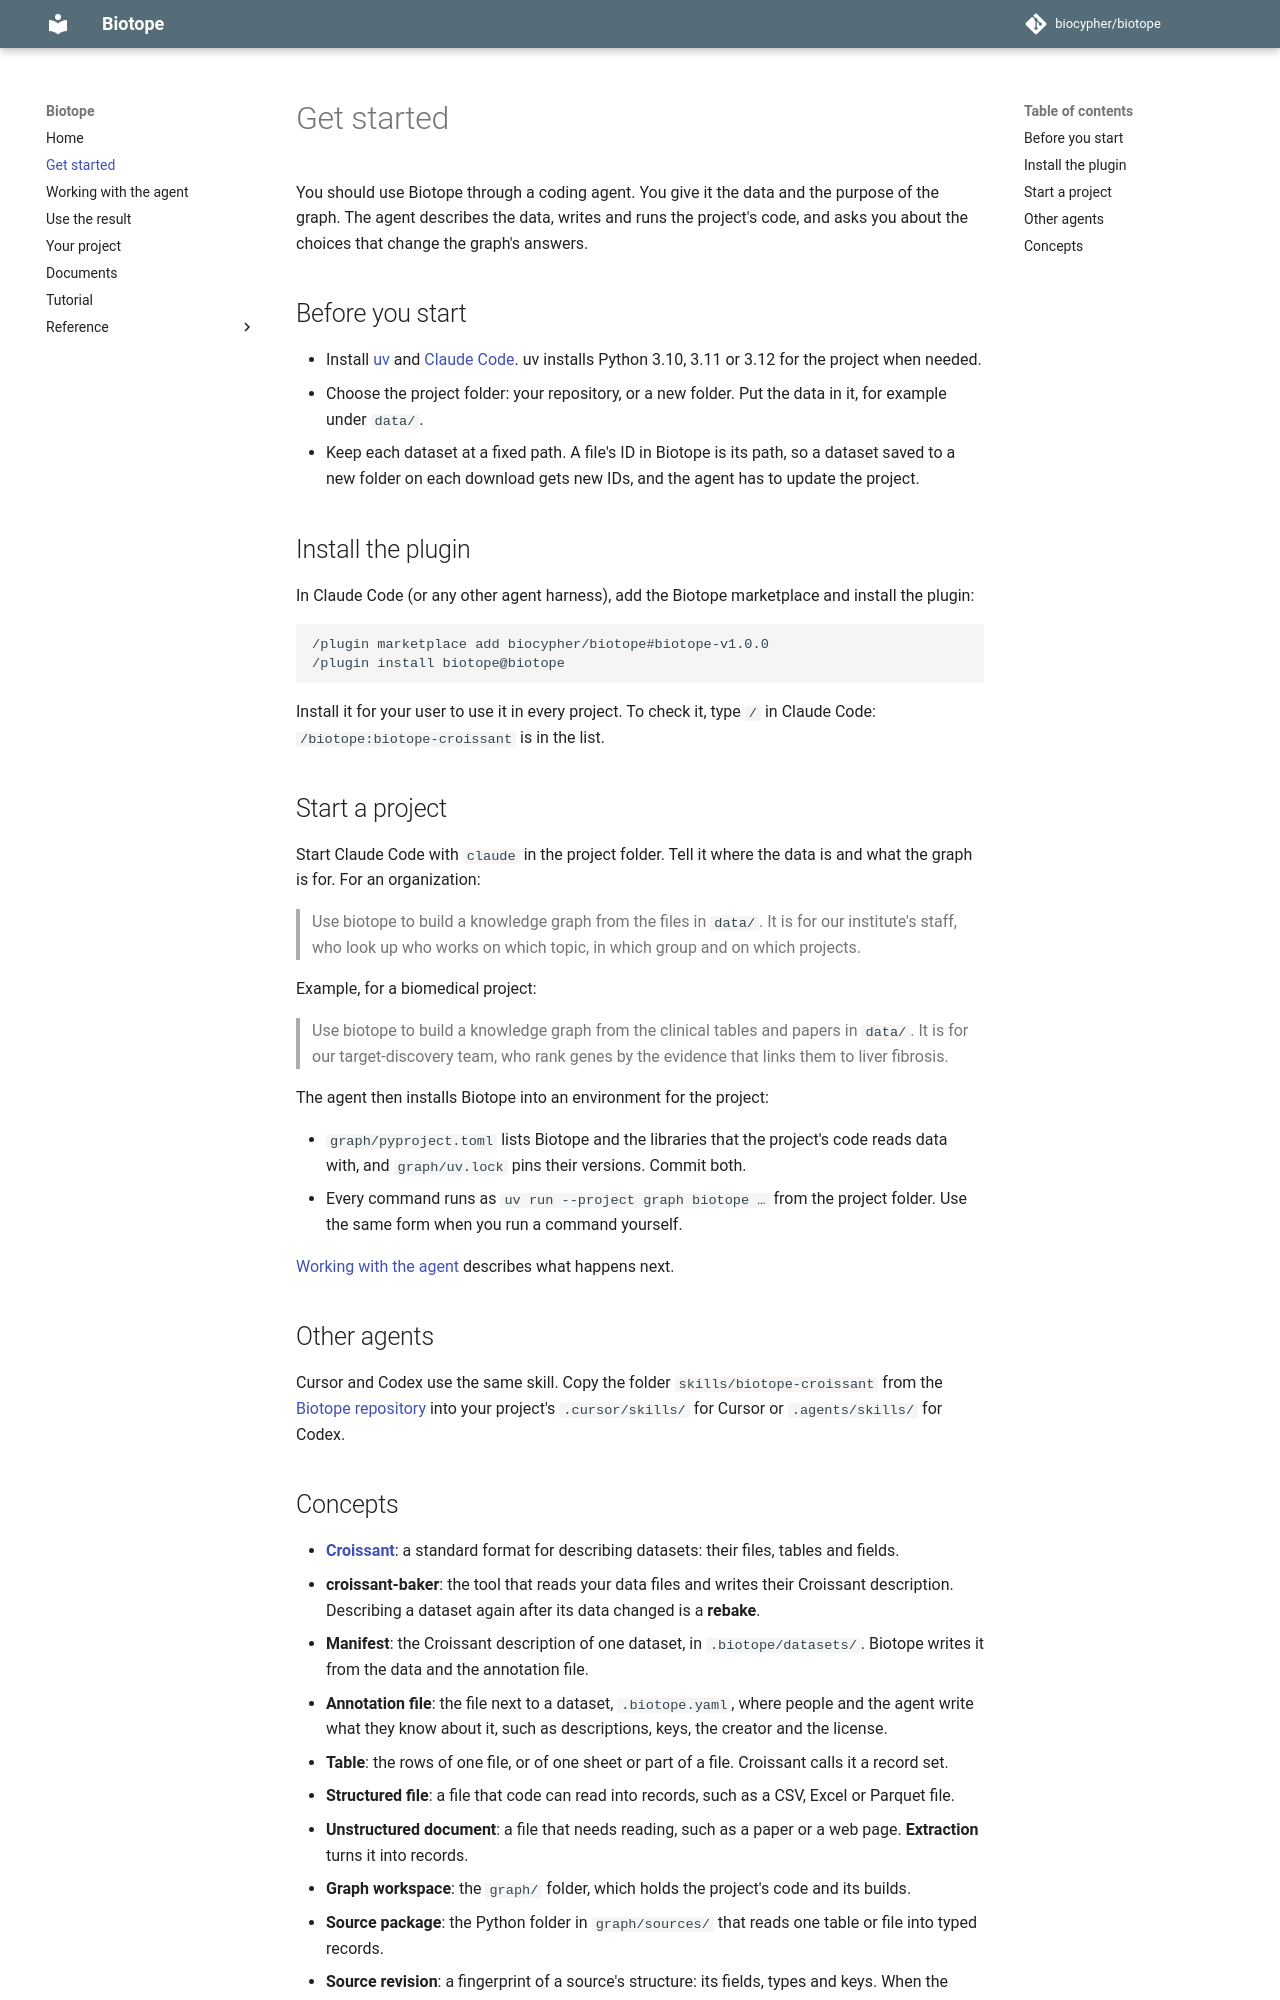

repository: biocypher/biotope · page: 1.0.0/get-started/index.html · generator: mkdocs

# Get started

You should use Biotope through a coding agent. You give it the data and the purpose of the graph. The agent describes the data, writes and runs the project's code, and asks you about the choices that change the graph's answers.

## Before you start

- Install [uv](https://docs.astral.sh/uv/getting-started/installation/) and a coding agent, such as Claude Code, Codex, Cursor or OpenCode. uv installs Python 3.10, 3.11 or 3.12 for the project when needed.
- Choose the project folder: your repository, or a new folder. Put the data in it, for example under `data/`.
- Keep each dataset at a fixed path. A file's ID in Biotope is its path, so a dataset saved to a new folder on each download gets new IDs, and the agent has to update the project.

## Install the plugin

The plugin contains the `biotope-croissant` skill, which tells the agent how to use Biotope. In agents that install plugins from a marketplace, such as Claude Code, add the Biotope marketplace and install the plugin:

<!-- x-release-please-start-version -->
```text
/plugin marketplace add biocypher/biotope#biotope-v1.0.2
/plugin install biotope@biotope
```
<!-- x-release-please-end -->

Install it at user scope to use it in every project. To check the installation, look for the `biotope-croissant` skill in your agent's list of skills. In Claude Code, type `/`: `/biotope:biotope-croissant` is in the list.

For agents without plugin support, see [Other agents](#other-agents).

## Start a project

Start your agent in the project folder. Tell it where the data is and what the graph is for. For an organisation:

> Use biotope to build a knowledge graph from the files in `data/`. It is for our institute's staff, who look up who works on which topic, in which group and on which projects.

For a biomedical project:

> Use biotope to build a knowledge graph from the clinical tables and papers in `data/`. It is for our target-discovery team, who rank genes by the evidence that links them to liver fibrosis.

The agent then installs Biotope into an environment for the project:

- `graph/pyproject.toml` lists Biotope and the libraries that the project's code reads data with, and `graph/uv.lock` pins their versions. Commit both.
- Every command runs as `uv run --project graph biotope …` from the project folder. Use the same form when you run a command yourself.

[Working with the agent](agent.md) describes what happens next.

## Other agents

Agents without the plugin use the same skill. Copy the folder `skills/biotope-croissant` from the [Biotope repository](https://github.com/biocypher/biotope) into the folder your agent reads skills from, for example `.cursor/skills/` for Cursor or `.agents/skills/` for Codex.
